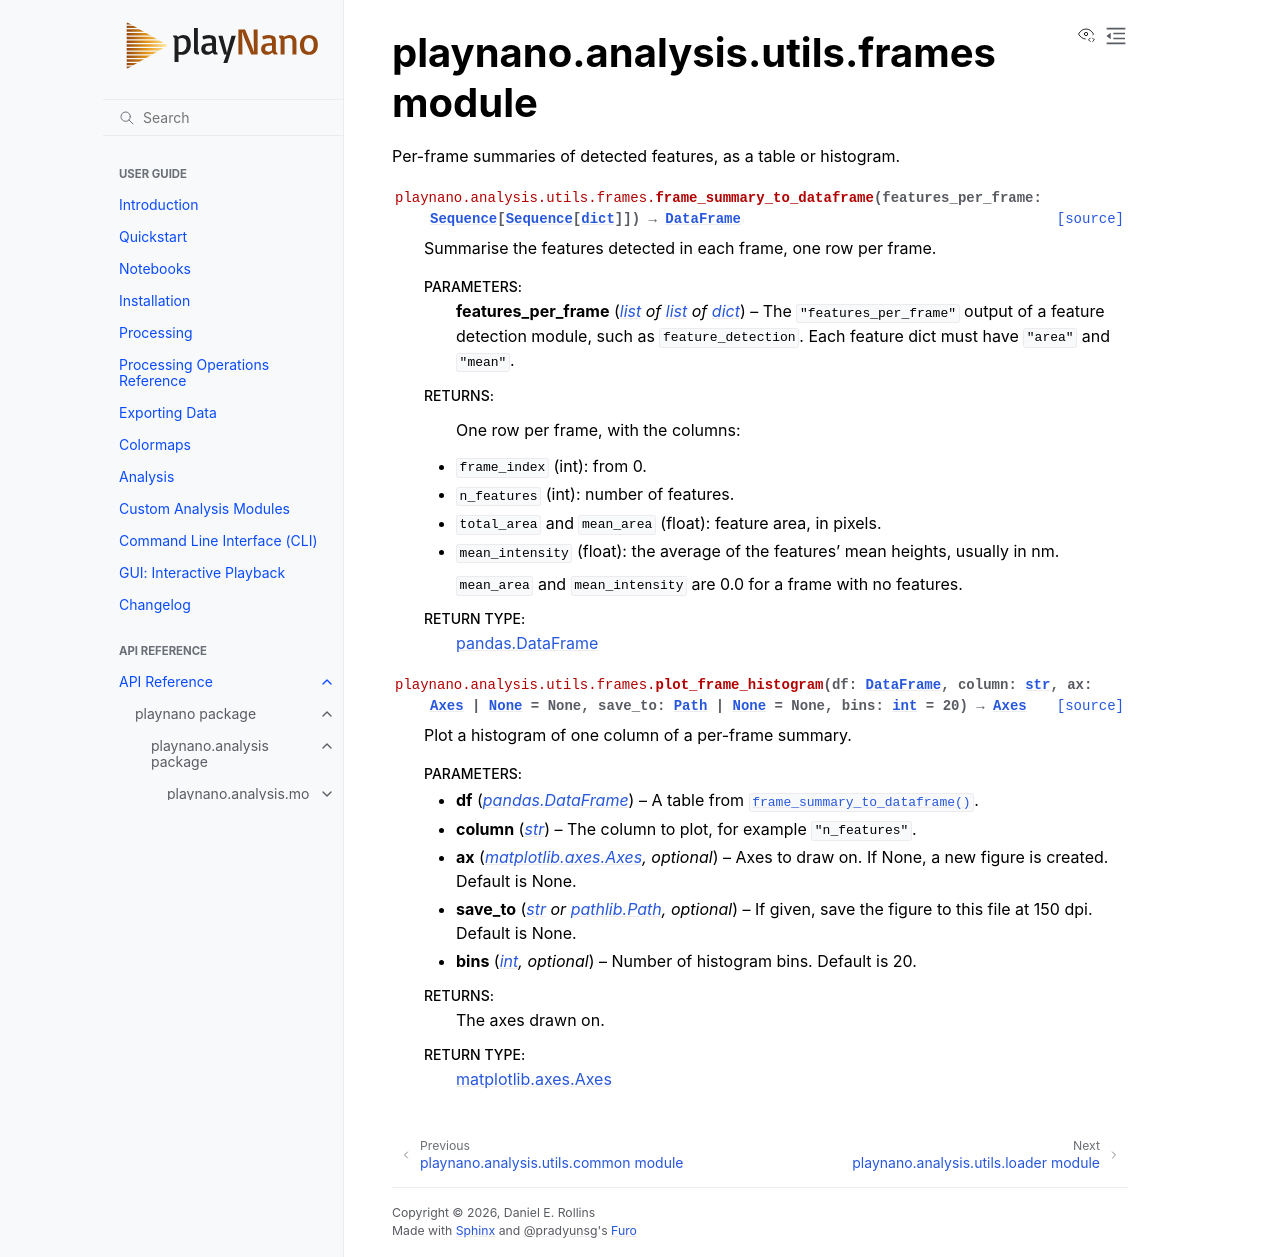

repository: derollins/playNano · page: main/api/playnano.analysis.utils.frames.html · generator: sphinx

playnano.analysis.utils.frames module
=====================================

.. automodule:: playnano.analysis.utils.frames
   :members:
   :undoc-members:
   :show-inheritance:
